Run: headless pygame with SDL's dummy video driver; simulated clock (each Clock.tick advances the game by its frame time, no real sleeping); random seed 0; keys injected as events and as key.get_pressed() state; mouse plan: one left click at the window centre at the start of phase 2, then a move to the lower-right quarter at the start of phase 3.
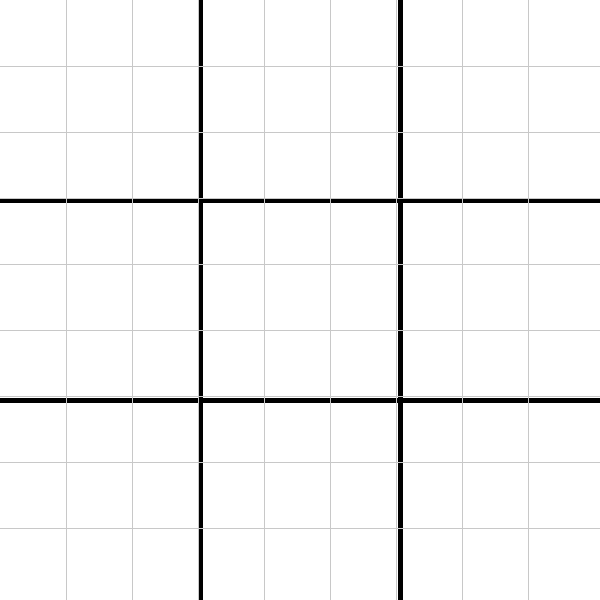
Frame 1 of 4 · flips 1–60 · no input
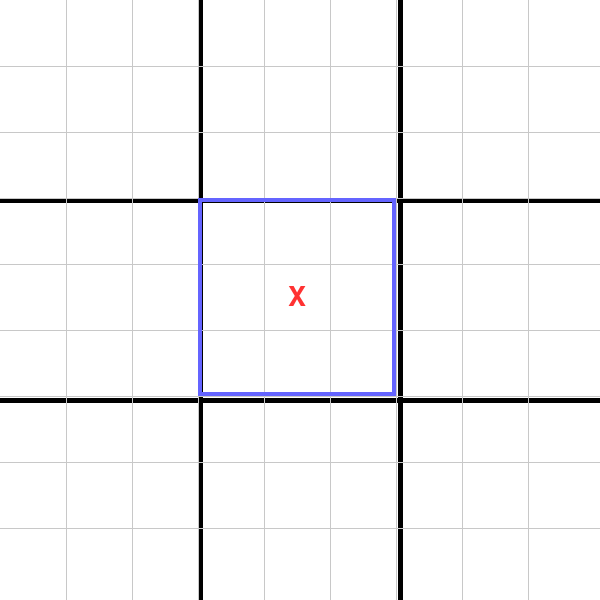
Frame 2 of 4 · flips 61–180 · clicked the window centre · tapped SPACE, RETURN · held RIGHT (→), D
Frame 3 of 4 · flips 181–300 · moved the mouse to the lower-right quarter · held DOWN (↓), S · screen unchanged from frame 2, image omitted
Frame 4 of 4 · flips 301–420 · held LEFT (←), A, UP (↑), W · screen unchanged from frame 3, image omitted

The pygame program that drew these frames:

import pygame
import sys

pygame.init()

# Constants
WIDTH, HEIGHT = 600, 600
GRID_SIZE = 3
CELL_SIZE = WIDTH // (GRID_SIZE * GRID_SIZE)
LINE_WIDTH = 3

WHITE = (255, 255, 255)
BLACK = (0, 0, 0)
GRAY = (200, 200, 200)
BLUE = (100, 100, 255)
GREEN = (0, 200, 0)
RED = (255, 50, 50)

FONT = pygame.font.SysFont(None, 40)

screen = pygame.display.set_mode((WIDTH, HEIGHT))
pygame.display.set_caption("Ultimate Tic Tac Toe")

def draw_grid():
    # Draw thick lines for main grid
    for i in range(1, GRID_SIZE):
        pygame.draw.line(screen, BLACK, (0, i * HEIGHT // GRID_SIZE), (WIDTH, i * HEIGHT // GRID_SIZE), 5)
        pygame.draw.line(screen, BLACK, (i * WIDTH // GRID_SIZE, 0), (i * WIDTH // GRID_SIZE, HEIGHT), 5)
    # Draw thin lines for cells
    for i in range(1, GRID_SIZE * GRID_SIZE):
        pygame.draw.line(screen, GRAY, (0, i * CELL_SIZE), (WIDTH, i * CELL_SIZE), 1)
        pygame.draw.line(screen, GRAY, (i * CELL_SIZE, 0), (i * CELL_SIZE, HEIGHT), 1)

def get_board_and_cell(pos):
    x, y = pos
    board_x = x // (CELL_SIZE * GRID_SIZE)
    board_y = y // (CELL_SIZE * GRID_SIZE)
    cell_x = (x % (CELL_SIZE * GRID_SIZE)) // CELL_SIZE
    cell_y = (y % (CELL_SIZE * GRID_SIZE)) // CELL_SIZE
    return board_x + board_y * GRID_SIZE, cell_x + cell_y * GRID_SIZE

def draw_moves(moves, boards_won, current_board):
    for board in range(9):
        for cell in range(9):
            val = moves[board][cell]
            if val:
                bx, by = board % 3, board // 3
                cx, cy = cell % 3, cell // 3
                px = (bx * 3 + cx) * CELL_SIZE + CELL_SIZE // 2
                py = (by * 3 + cy) * CELL_SIZE + CELL_SIZE // 2
                text = FONT.render(val, True, RED if val == "X" else BLUE)
                text_rect = text.get_rect(center=(px, py))
                screen.blit(text, text_rect)

    # Highlight active board
    if current_board is not None and boards_won[current_board] == "":
        bx, by = current_board % 3, current_board // 3
        rect = pygame.Rect(bx * 3 * CELL_SIZE, by * 3 * CELL_SIZE, 3 * CELL_SIZE, 3 * CELL_SIZE)
        pygame.draw.rect(screen, BLUE, rect, 4)

    # Show won boards
    for i in range(9):
        if boards_won[i]:
            bx, by = i % 3, i // 3
            center = (bx * 3 * CELL_SIZE + CELL_SIZE * 1.5, by * 3 * CELL_SIZE + CELL_SIZE * 1.5)
            color = GREEN if boards_won[i] == "X" else RED
            pygame.draw.circle(screen, color, center, CELL_SIZE)

def check_win(board):
    lines = [
        [0,1,2], [3,4,5], [6,7,8],  # rows
        [0,3,6], [1,4,7], [2,5,8],  # cols
        [0,4,8], [2,4,6]            # diagonals
    ]
    for a,b,c in lines:
        if board[a] and board[a] == board[b] == board[c]:
            return board[a]
    return ""

def game_winner(boards_won):
    return check_win(boards_won)

def main():
    moves = [["" for _ in range(9)] for _ in range(9)]
    boards_won = ["" for _ in range(9)]
    turn = "X"
    current_board = None
    winner = ""

    running = True
    while running:
        screen.fill(WHITE)
        draw_grid()
        draw_moves(moves, boards_won, current_board)

        for event in pygame.event.get():
            if event.type == pygame.QUIT:
                running = False
                break

            if event.type == pygame.MOUSEBUTTONDOWN and winner == "":
                pos = pygame.mouse.get_pos()
                board_index, cell_index = get_board_and_cell(pos)

                if (current_board is None or current_board == board_index) and \
                   moves[board_index][cell_index] == "" and \
                   boards_won[board_index] == "":

                    moves[board_index][cell_index] = turn
                    if check_win(moves[board_index]):
                        boards_won[board_index] = turn

                    next_board = cell_index
                    if boards_won[next_board] or all(m != "" for m in moves[next_board]):
                        current_board = None  # any board
                    else:
                        current_board = next_board

                    winner = game_winner(boards_won)
                    turn = "O" if turn == "X" else "X"

        if winner:
            text = FONT.render(f"{winner} wins!", True, BLACK)
            screen.blit(text, (WIDTH // 2 - 70, HEIGHT - 40))

        pygame.display.flip()

    pygame.quit()
    sys.exit()

if __name__ == "__main__":
    main()
